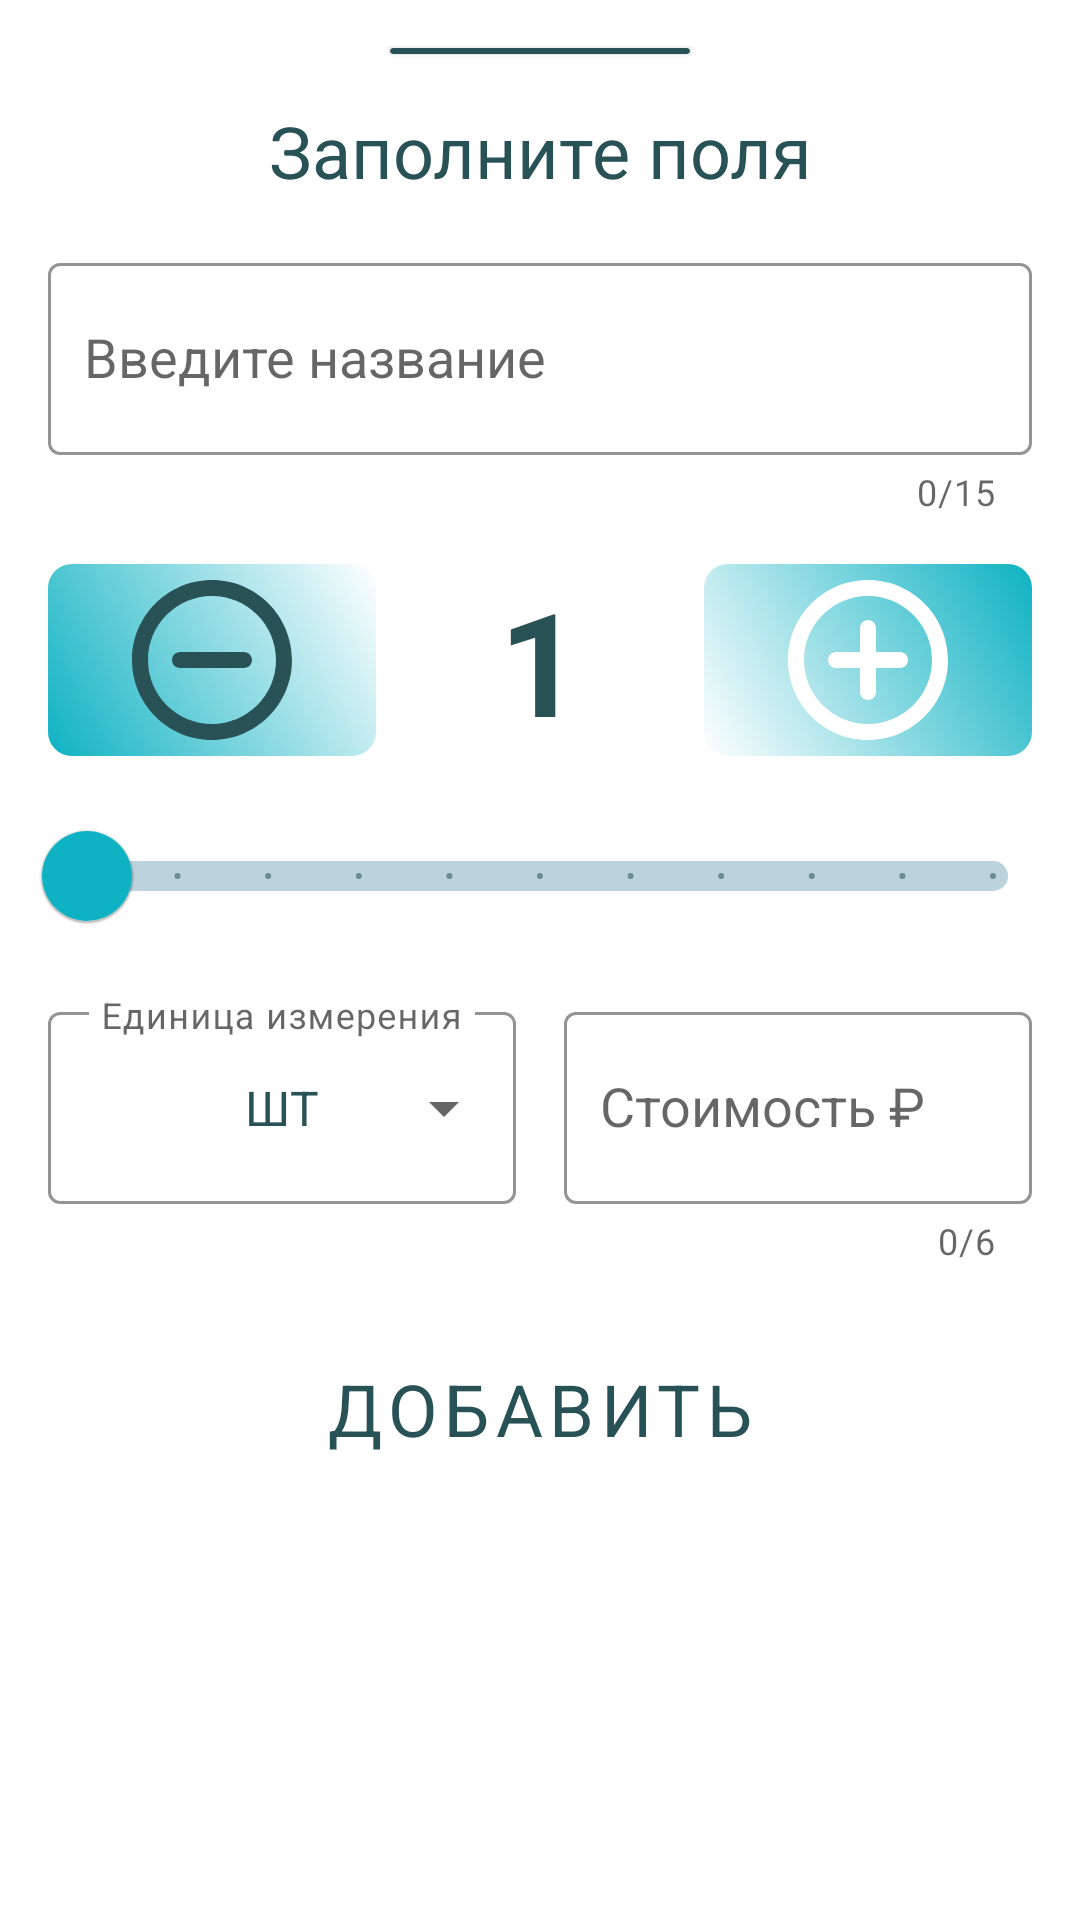

Reconstruct the res/layout file that produces this screen, plus the resources it refers to.
<!-- AndroidManifest.xml: application theme Theme.Shopper -->
<!-- res/layout/fragment_new_item_sheet.xml -->
<?xml version="1.0" encoding="utf-8"?>
<androidx.core.widget.NestedScrollView xmlns:android="http://schemas.android.com/apk/res/android"
    xmlns:app="http://schemas.android.com/apk/res-auto"
    xmlns:tools="http://schemas.android.com/tools"
    android:layout_width="match_parent"
    android:layout_height="500dp"
    android:orientation="vertical">

    <androidx.constraintlayout.widget.ConstraintLayout
        android:layout_width="match_parent"
        android:layout_height="wrap_content">

        <com.google.android.material.card.MaterialCardView
            android:id="@+id/tap_line"
            android:layout_width="100dp"
            android:layout_height="2dp"
            android:layout_gravity="center"
            android:layout_marginTop="16dp"
            app:cardBackgroundColor="@color/second_main"
            app:cardCornerRadius="2dp"
            app:layout_constraintEnd_toEndOf="parent"
            app:layout_constraintStart_toStartOf="parent"
            app:layout_constraintTop_toTopOf="parent" />

        <com.google.android.material.textview.MaterialTextView
            android:id="@+id/title_text_view"
            android:layout_width="wrap_content"
            android:layout_height="wrap_content"
            android:layout_marginTop="16dp"
            android:fontFamily="sans-serif-thin"
            android:gravity="center"
            android:text="Заполните поля"
            android:textColor="@color/second_main"
            android:textSize="24sp"
            android:textStyle="bold"
            app:layout_constraintEnd_toEndOf="parent"
            app:layout_constraintStart_toStartOf="parent"
            app:layout_constraintTop_toBottomOf="@+id/tap_line" />

        <com.google.android.material.textfield.TextInputLayout
            android:id="@+id/item_name_edit_layout"
            style="@style/Widget.MaterialComponents.TextInputLayout.OutlinedBox"
            android:layout_width="match_parent"
            android:layout_height="wrap_content"
            android:layout_marginHorizontal="16dp"
            android:layout_marginTop="16dp"
            android:fontFamily="sans-serif-thin"
            android:hint="Введите название"
            android:theme="@style/ThemeOverlay.AppTheme.TextInputEditText.Outlined"
            app:boxStrokeColor="@color/main_color"
            app:counterEnabled="true"
            app:counterMaxLength="15"
            app:errorEnabled="true"
            app:hintTextColor="@color/drop_down"
            app:layout_constraintTop_toBottomOf="@id/title_text_view">

            <AutoCompleteTextView
                android:id="@+id/item_name_edit_text"
                android:layout_width="match_parent"
                android:layout_height="64dp"
                android:completionThreshold="1"
                android:fontFamily="sans-serif-thin"
                android:imeOptions="actionNext"
                android:inputType="textCapSentences"
                android:maxLength="15"
                android:paddingHorizontal="12dp"
                android:textColor="@color/black"
                android:textStyle="bold"
                app:errorEnabled="true" />
        </com.google.android.material.textfield.TextInputLayout>

        <LinearLayout
            android:id="@+id/items_counter_layout"
            android:layout_width="match_parent"
            android:layout_height="wrap_content"
            android:layout_marginHorizontal="16dp"
            android:layout_marginTop="16dp"
            android:gravity="center"
            android:orientation="horizontal"
            app:layout_constraintEnd_toEndOf="parent"
            app:layout_constraintStart_toStartOf="parent"
            app:layout_constraintTop_toBottomOf="@id/item_name_edit_layout">

            <com.google.android.material.imageview.ShapeableImageView
                android:id="@+id/minus_count_button"
                android:layout_width="0dp"
                android:layout_height="64dp"
                android:layout_weight="1"
                android:background="@drawable/minus_button_gradient_background"
                android:clickable="true"
                android:foreground="?attr/selectableItemBackgroundBorderless"
                app:backgroundTint="@null"
                app:srcCompat="@drawable/ic_minus_24" />

            <com.google.android.material.textview.MaterialTextView
                android:id="@+id/items_count_text_view"
                android:layout_width="0dp"
                android:layout_height="64dp"
                android:layout_weight="1"
                android:ellipsize="end"
                android:gravity="center"
                android:lines="1"
                android:singleLine="true"
                android:text="1"
                android:textColor="@color/second_main"
                android:textSize="48sp"
                android:textStyle="bold"
                tools:text="900" />

            <com.google.android.material.imageview.ShapeableImageView
                android:id="@+id/plus_count_button"
                android:layout_width="0dp"
                android:layout_height="64dp"
                android:layout_weight="1"
                android:background="@drawable/gradient_background"
                android:clickable="true"
                android:foreground="?attr/selectableItemBackgroundBorderless"
                app:backgroundTint="@null"
                app:srcCompat="@drawable/ic_plus_24" />

        </LinearLayout>

        <com.google.android.material.slider.Slider
            android:id="@+id/slider"
            android:layout_width="match_parent"
            android:layout_height="wrap_content"
            android:layout_marginHorizontal="8dp"
            android:layout_marginTop="16dp"
            android:foregroundGravity="center"
            android:stepSize="100"
            android:valueFrom="0"
            android:valueTo="1000"
            app:haloColor="@color/main_color"
            app:labelBehavior="gone"
            app:layout_constraintEnd_toEndOf="parent"
            app:layout_constraintStart_toStartOf="parent"
            app:layout_constraintTop_toBottomOf="@id/items_counter_layout"
            app:thumbColor="@color/main_color"
            app:thumbRadius="15dp"
            app:tickColorActive="@color/second_main"
            app:trackColorActive="@color/main_color"
            app:trackColorInactive="@color/light_gray"
            app:trackHeight="10dp"
            tools:value="300" />

        <LinearLayout
            android:id="@+id/units_and_cost_layout"
            android:layout_width="match_parent"
            android:layout_height="wrap_content"
            android:layout_marginHorizontal="16dp"
            android:layout_marginTop="16dp"
            android:gravity="center"
            android:orientation="horizontal"
            app:layout_constraintEnd_toEndOf="parent"
            app:layout_constraintStart_toStartOf="parent"
            app:layout_constraintTop_toBottomOf="@+id/slider">

            <com.google.android.material.textfield.TextInputLayout
                android:id="@+id/spinner"
                style="@style/Widget.MaterialComponents.TextInputLayout.OutlinedBox.ExposedDropdownMenu"
                android:layout_width="0dp"
                android:layout_height="wrap_content"
                android:layout_marginEnd="8dp"
                android:layout_marginBottom="10dp"
                android:layout_weight="1"
                android:fontFamily="sans-serif-thin"
                android:hint="Единица измерения"
                android:theme="@style/ThemeOverlay.AppTheme.TextInputEditText.Outlined.ExposedDropdownMenu"
                app:boxStrokeColor="@color/main_color"
                app:hintTextColor="@color/drop_down">

                <AutoCompleteTextView
                    android:id="@+id/drop_down_auto_complete"
                    android:layout_width="match_parent"
                    android:layout_height="64dp"
                    android:fontFamily="sans-serif-thin"
                    android:gravity="center"
                    android:inputType="none"
                    android:text="ШТ"
                    android:textColor="@color/second_main"
                    android:textStyle="bold" />
            </com.google.android.material.textfield.TextInputLayout>

            <com.google.android.material.textfield.TextInputLayout
                android:id="@+id/item_cost_edit_layout"
                style="@style/Widget.MaterialComponents.TextInputLayout.OutlinedBox"
                android:layout_width="0dp"
                android:layout_height="wrap_content"
                android:layout_marginStart="8dp"
                android:layout_weight="1"
                android:fontFamily="sans-serif-thin"
                android:hint="Стоимость ₽"
                android:theme="@style/ThemeOverlay.AppTheme.TextInputEditText.Outlined"
                app:boxStrokeColor="@color/main_color"
                app:counterEnabled="true"
                app:counterMaxLength="6"
                app:errorEnabled="true"
                app:hintTextColor="@color/drop_down">

                <AutoCompleteTextView
                    android:id="@+id/item_cost_edit_text"
                    android:layout_width="match_parent"
                    android:layout_height="64dp"
                    android:completionThreshold="1"
                    android:fontFamily="sans-serif-thin"
                    android:imeOptions="actionNext"
                    android:inputType="number"
                    android:maxLength="6"
                    android:paddingHorizontal="12dp"
                    android:textColor="@color/black"
                    android:textStyle="bold"
                    app:errorEnabled="true" />
            </com.google.android.material.textfield.TextInputLayout>

        </LinearLayout>

        <com.google.android.material.button.MaterialButton
            android:id="@+id/addButton"
            style="@style/Widget.MaterialComponents.Button.OutlinedButton"
            android:layout_width="match_parent"
            android:layout_height="64dp"
            android:layout_marginHorizontal="16dp"
            android:layout_marginTop="16dp"
            android:layout_marginBottom="32dp"
            android:background="@drawable/vertical_gradient_background"
            android:fontFamily="sans-serif-thin"
            android:foreground="?attr/selectableItemBackgroundBorderless"
            android:text="ДОБАВИТЬ"
            android:textColor="@color/second_main"
            android:textSize="24sp"
            android:textStyle="bold"
            app:backgroundTint="@null"
            app:layout_constraintBottom_toBottomOf="parent"
            app:layout_constraintEnd_toEndOf="parent"
            app:layout_constraintStart_toStartOf="parent"
            app:layout_constraintTop_toBottomOf="@id/units_and_cost_layout" />

    </androidx.constraintlayout.widget.ConstraintLayout>

</androidx.core.widget.NestedScrollView>
<!-- resources referenced by this layout -->
<resources>
  <color name="black">#FF000000</color>
  <color name="drop_down">#0eb2c3</color>
  <color name="light_gray">#bcd2dd</color>
  <color name="main_color">#0eb2c3</color>
  <color name="second_main">#295256</color>
  <!-- drawable gradient_background (drawable) -->
  <?xml version="1.0" encoding="utf-8"?>
  <selector xmlns:android="http://schemas.android.com/apk/res/android">
  
      <item>
          <shape>
              <gradient
                  android:angle="45"
                  android:endColor="@color/main_color"
                  android:startColor="@color/white"
                  android:type="linear"/>
              <corners
                  android:radius="8dp"/>
          </shape>
      </item>
  
  </selector>
  <!-- drawable ic_minus_24 (drawable) -->
  <vector android:height="24dp" android:tint="@color/second_main"
      android:viewportHeight="24" android:viewportWidth="24"
      android:width="24dp" xmlns:android="http://schemas.android.com/apk/res/android">
      <path android:fillColor="@android:color/white" android:pathData="M7,12c0,0.55 0.45,1 1,1h8c0.55,0 1,-0.45 1,-1s-0.45,-1 -1,-1L8,11c-0.55,0 -1,0.45 -1,1zM12,2C6.48,2 2,6.48 2,12s4.48,10 10,10 10,-4.48 10,-10S17.52,2 12,2zM12,20c-4.41,0 -8,-3.59 -8,-8s3.59,-8 8,-8 8,3.59 8,8 -3.59,8 -8,8z"/>
  </vector>
  <!-- drawable minus_button_gradient_background (drawable) -->
  <?xml version="1.0" encoding="utf-8"?>
  <selector xmlns:android="http://schemas.android.com/apk/res/android">
  
      <item>
          <shape>
              <gradient
                  android:angle="45"
                  android:endColor="@color/white"
                  android:startColor="@color/main_color"
                  android:type="linear"/>
              <corners
                  android:radius="8dp"/>
          </shape>
      </item>
  
  </selector>
  <style name="ThemeOverlay.AppTheme.TextInputEditText.Outlined" parent="">
          <item name="colorControlNormal">@color/drop_down</item>
          <item name="colorControlActivated">@color/drop_down</item>
          <item name="colorControlHighlight">@color/drop_down</item>
      </style>
  <style name="ThemeOverlay.AppTheme.TextInputEditText.Outlined.ExposedDropdownMenu" parent="">
          <item name="colorControlNormal">@color/drop_down</item>
          <item name="colorControlActivated">@color/drop_down</item>
          <item name="colorControlHighlight">@color/drop_down</item>
      </style>
  <color name="white">#FFFFFFFF</color>
  <color name="main_pink">#dc528c</color>
  <color name="light_pink">#ae6d84</color>
  <color name="bright_pink">#9c0434</color>
  <style name="Widget.App.Snackbar" parent="Widget.MaterialComponents.Snackbar">
          <item name="materialThemeOverlay">@style/ThemeOverlay.App.Snackbar</item>
          <item name="actionTextColorAlpha">1</item>
      </style>
  <style name="Widget.App.SnackbarButton" parent="Widget.MaterialComponents.Button.TextButton.Snackbar">
          <item name="android:textColor">@color/bright_pink</item>
      </style>
  <style name="AppBottomSheetDialogTheme" parent="Theme.Design.Light.BottomSheetDialog">
          <item name="bottomSheetStyle">@style/AppModalStyle</item>
          <item name="android:windowIsFloating">false</item>
          <item name="android:windowSoftInputMode">adjustResize</item>
          <item name="android:statusBarColor">@android:color/transparent</item>
      </style>
  <style name="ThemeOverlay.App.Snackbar" parent="">
          <item name="colorOnSurface">@color/second_main</item>
      </style>
  <style name="AppModalStyle" parent="Widget.Design.BottomSheet.Modal">
          <item name="android:background">@drawable/bottom_dialog_background</item>
      </style>
  <!-- drawable bottom_dialog_background (drawable) -->
  <?xml version="1.0" encoding="utf-8"?>
  <shape xmlns:android="http://schemas.android.com/apk/res/android"
      android:shape="rectangle">
      <solid android:color="@color/periwinkle_crayola" />
      <corners
          android:topLeftRadius="32dp"
          android:topRightRadius="32dp" />
  </shape>
</resources>
